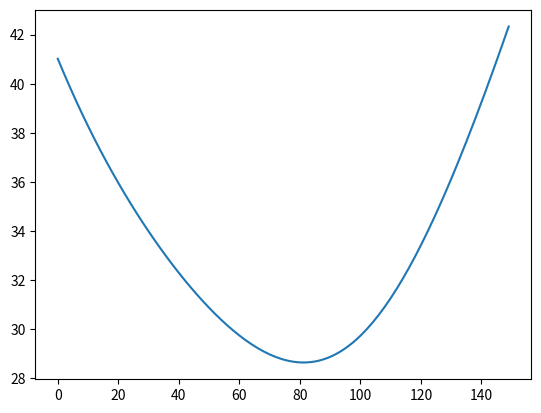

Generate this figure with matplotlib:
import numpy as np

def total_time(x,y, v):
    t = 0
    for i in range(len(y)):
        if i>0:
            dx = x[i]-x[i-1]
        else:
            dx = x[0]
        d = np.sqrt(dx**2 + y[i] **2)
        t += d/v[i]
    return t



x0v = np.arange(0,150)
tv = []
for x0 in x0v:
    y = [30,50]
    x = [x0,100]
    v = [8,3]
    tv.append(total_time(x,y,v))

import matplotlib.pyplot as plt
plt.figure()
plt.plot(x0v,tv)
plt.show()